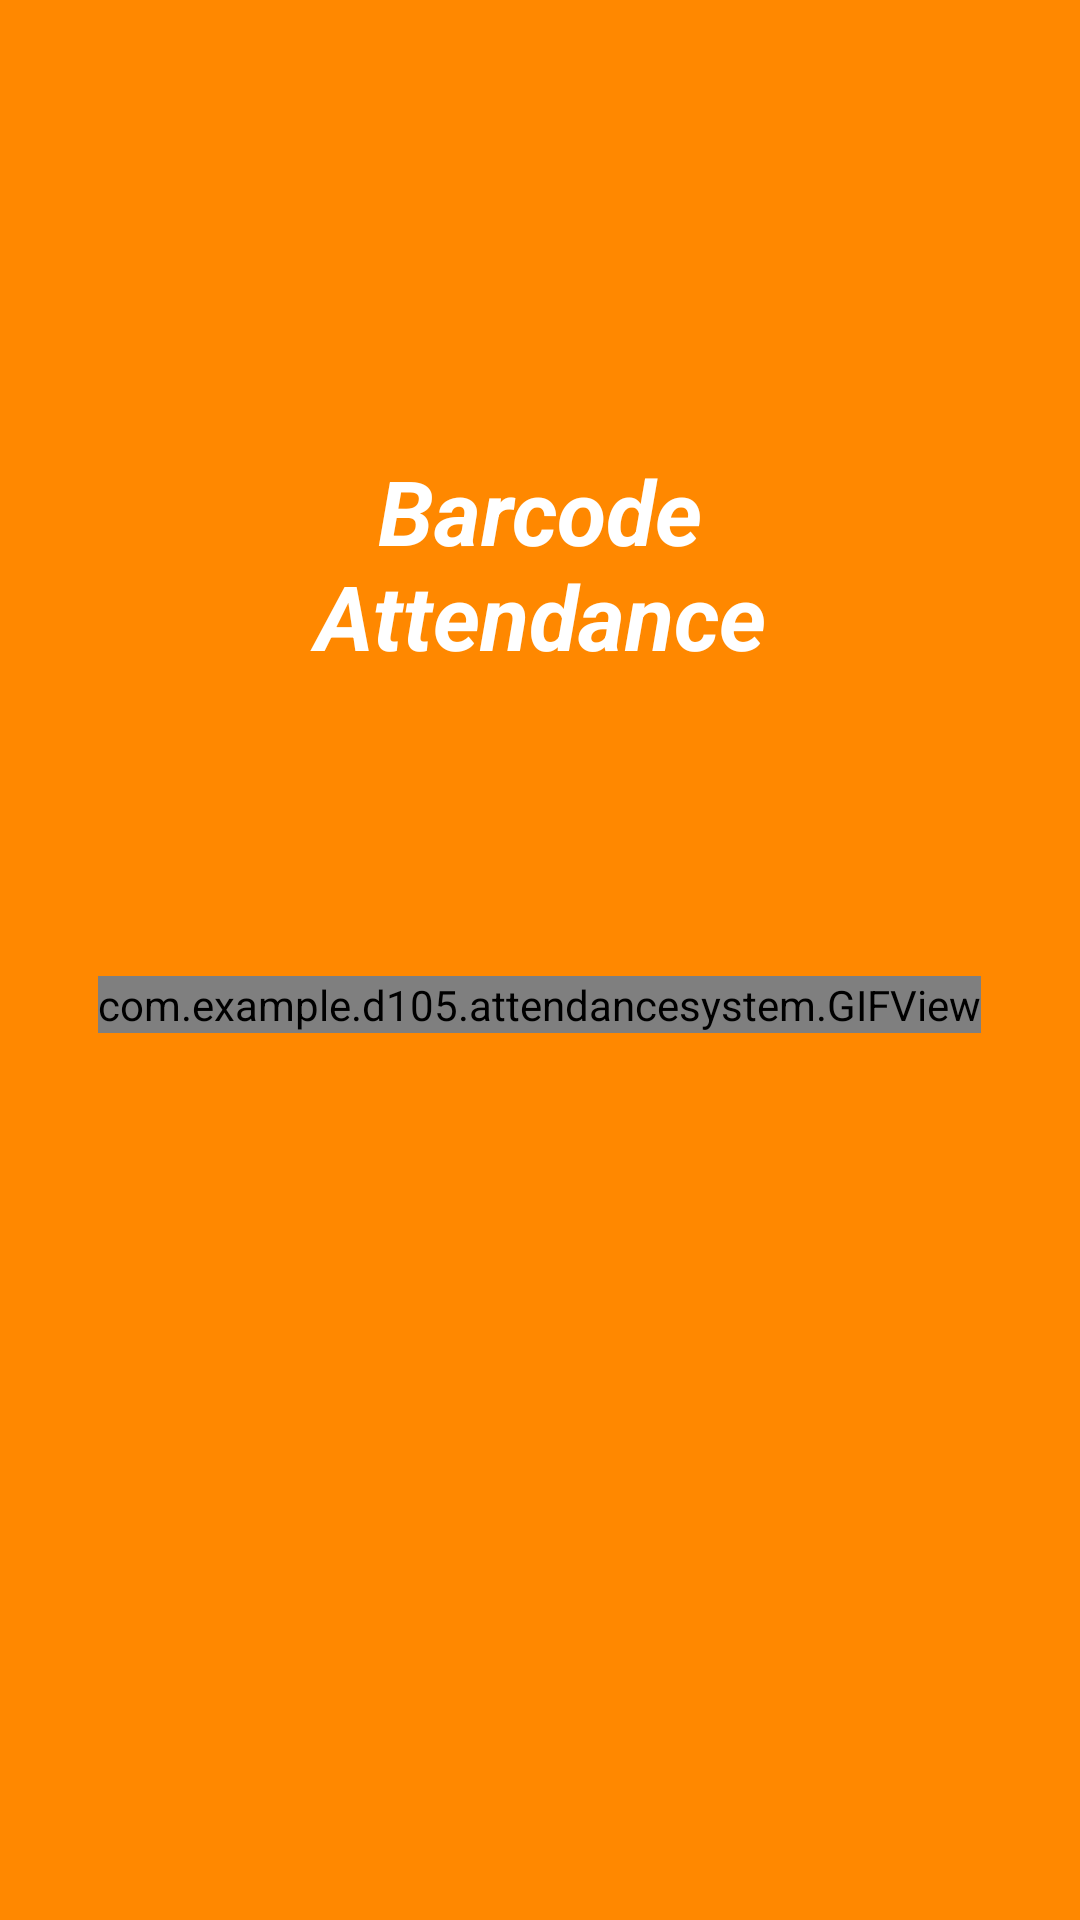

Android layout source for this screen:
<!-- AndroidManifest.xml: application theme AppTheme -->
<!-- res/layout/activity_main.xml -->
<?xml version="1.0" encoding="utf-8"?>

<LinearLayout xmlns:android="http://schemas.android.com/apk/res/android"
    xmlns:tools="http://schemas.android.com/tools"
    android:layout_width="match_parent"
    android:layout_height="match_parent"
    android:gravity="top|center"
    android:orientation="vertical"
    android:padding="10dp"
    android:background="@android:color/holo_orange_dark"
    tools:context=".MainActivity">

    <ImageView
        android:id="@+id/im1"
        android:layout_width="wrap_content"
        android:adjustViewBounds="true"
android:visibility="gone"
        android:src="@drawable/pnglogo"
        android:layout_height="wrap_content" />

    <TextView
        android:id="@+id/text"
        android:layout_width="200dp"
        android:layout_height="wrap_content"
        android:layout_marginTop="140dp"
        android:background="@null"

        android:gravity="center"
        android:textSize="30sp"
        android:textStyle="bold|italic"
        android:text="Barcode Attendance"
        android:textAllCaps="false"
        android:textColor="#ffffff" />

    <com.example.d105.attendancesystem.GIFView
        android:id="@+id/GifImageView"
        android:layout_marginTop="100dp"
        android:layout_centerInParent="true"
        android:layout_width="wrap_content"
        android:layout_height="wrap_content" />



</LinearLayout>
<!-- resources referenced by this layout -->
<resources>
  <!-- drawable pnglogo: png bitmap (drawable, 14783 bytes) -->
  <style name="AppTheme" parent="Theme.AppCompat.Light.NoActionBar">
          
          <item name="colorPrimary">@color/colorPrimary</item>
          <item name="colorPrimaryDark">@color/colorPrimaryDark</item>
          <item name="colorAccent">@color/colorAccent</item>
      </style>
  <color name="colorPrimary">#3F51B5</color>
  <color name="colorPrimaryDark">#303F9F</color>
  <color name="colorAccent">#FF4081</color>
</resources>
